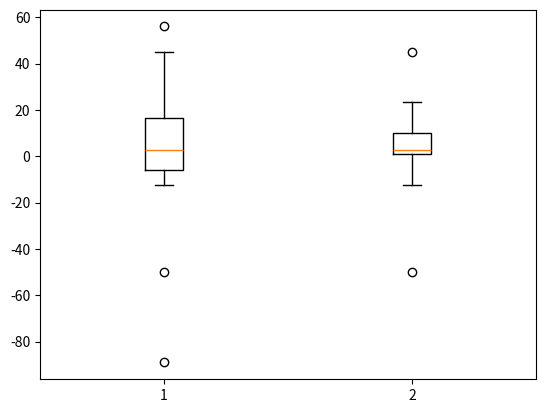

The matplotlib source for this figure:
#Carregando as Bibliotecas
import matplotlib.pyplot as plt
import numpy as np

#Entrando com os dados
dados = [45,56,-89,23.4,1.5,2.5,5.5,10,-50,1]
dados.append(-12.5)
dados2 = dados

#Processamento dos dados
Q1 = np.percentile(dados2, 25, method="averaged_inverted_cdf")
Q2 = np.percentile(dados2, 50, method="averaged_inverted_cdf")
Q3 = np.percentile(dados2, 75, method="averaged_inverted_cdf")

DQ = Q3 - Q1

Limite_inferior = np.fmax(min(dados2), Q1-1.5*DQ)
Limite_superior = np.fmin(max(dados2), Q3+1.5*DQ)

dados3 = []

for i in range(len(dados2)):
    if dados2[i] < Limite_superior and dados2[i] > Limite_inferior:
        dados3.append(dados2[i])

boxplot1 = plt.boxplot(dados2, positions=[1])
boxplot2 = plt.boxplot(dados3, positions=[2])
plt.show()